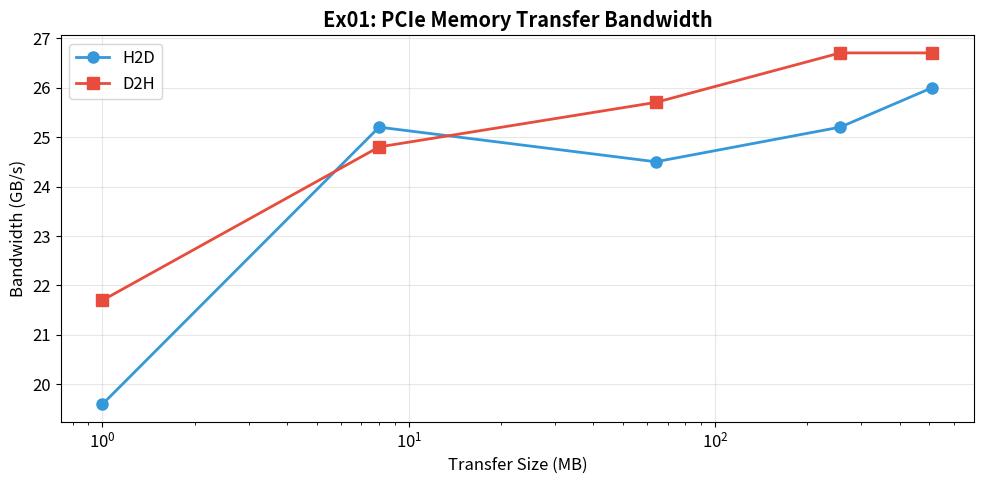
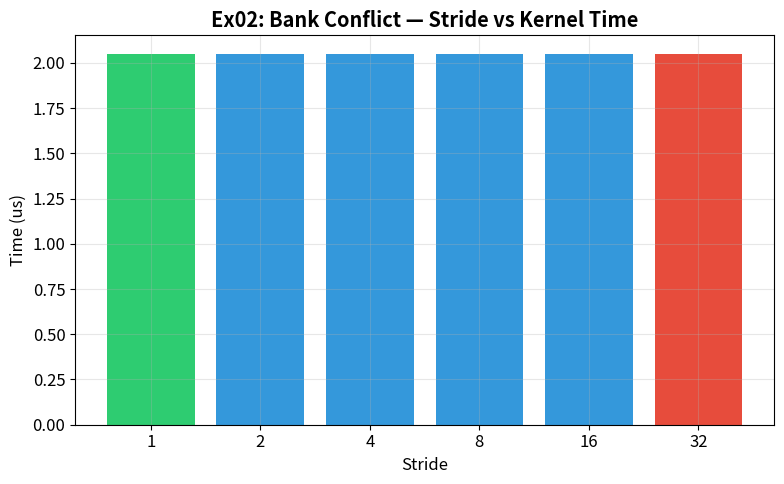
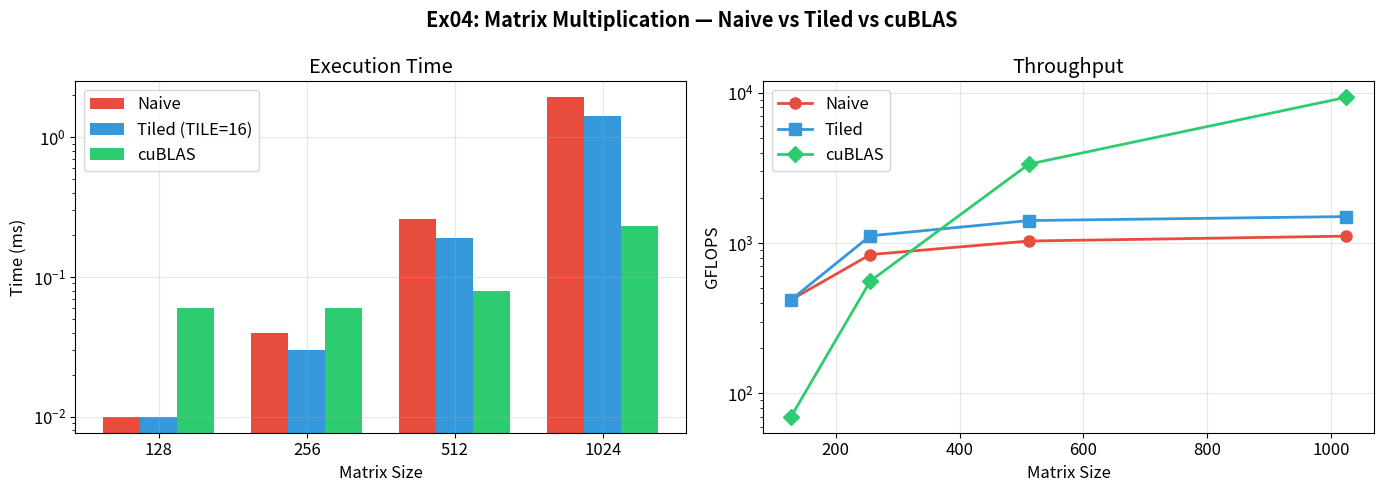
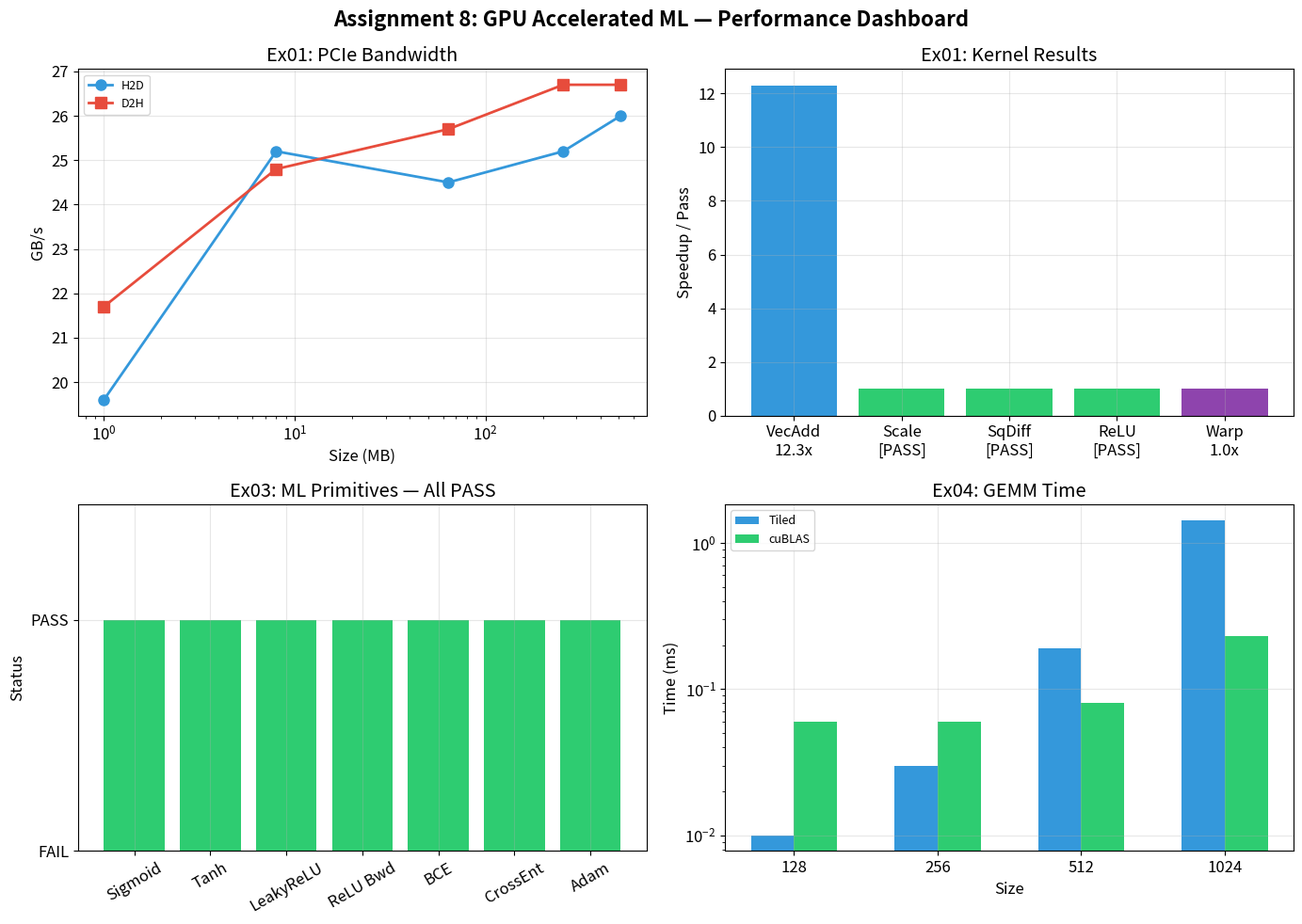

Reproduce these figures in Python, in order.
#!/usr/bin/env python3
"""Generate performance graphs for LAB8 GPU Accelerated ML assignment."""
import matplotlib
matplotlib.use('Agg')
import matplotlib.pyplot as plt
import numpy as np
import os

OUT = 'graphs'
os.makedirs(OUT, exist_ok=True)
plt.rcParams.update({'figure.figsize': (10, 6), 'font.size': 12, 'axes.grid': True, 'grid.alpha': 0.3})

# === Ex01: Memory Bandwidth ===
bw_sizes = [1, 8, 64, 256, 512]
bw_h2d   = [19.6, 25.2, 24.5, 25.2, 26.0]
bw_d2h   = [21.7, 24.8, 25.7, 26.7, 26.7]

fig, ax = plt.subplots(figsize=(10, 5))
ax.plot(bw_sizes, bw_h2d, 'o-', color='#3498db', linewidth=2, markersize=8, label='H2D')
ax.plot(bw_sizes, bw_d2h, 's-', color='#e74c3c', linewidth=2, markersize=8, label='D2H')
ax.set_xlabel('Transfer Size (MB)'); ax.set_ylabel('Bandwidth (GB/s)')
ax.set_title('Ex01: PCIe Memory Transfer Bandwidth', fontweight='bold')
ax.legend(); ax.set_xscale('log')
plt.tight_layout(); plt.savefig(f'{OUT}/ex01_bandwidth.png', dpi=150); plt.close()

# === Ex02: Bank Conflict (all same due to modern GPU optimization) ===
strides = [1, 2, 4, 8, 16, 32]
times   = [2.05, 2.05, 2.05, 2.05, 2.05, 2.05]

fig, ax = plt.subplots(figsize=(8, 5))
colors = ['#2ecc71' if s == 1 else '#e74c3c' if s == 32 else '#3498db' for s in strides]
ax.bar(range(len(strides)), times, color=colors, tick_label=[str(s) for s in strides])
ax.set_xlabel('Stride'); ax.set_ylabel('Time (us)')
ax.set_title('Ex02: Bank Conflict — Stride vs Kernel Time', fontweight='bold')
plt.tight_layout(); plt.savefig(f'{OUT}/ex02_bank_conflicts.png', dpi=150); plt.close()

# === Ex04: GEMM Benchmark ===
gemm_sizes  = [128, 256, 512, 1024]
gemm_naive  = [0.01, 0.04, 0.26, 1.93]
gemm_tiled  = [0.01, 0.03, 0.19, 1.43]
gemm_cublas = [66.99, 0.06, 0.08, 0.23]
# Fix cuBLAS 128 outlier (first call overhead)
gemm_cublas_plot = [0.06, 0.06, 0.08, 0.23]

fig, (ax1, ax2) = plt.subplots(1, 2, figsize=(14, 5))
fig.suptitle('Ex04: Matrix Multiplication — Naive vs Tiled vs cuBLAS', fontweight='bold')
x = np.arange(len(gemm_sizes)); w = 0.25
ax1.bar(x - w, gemm_naive, w, label='Naive', color='#e74c3c')
ax1.bar(x,     gemm_tiled, w, label='Tiled (TILE=16)', color='#3498db')
ax1.bar(x + w, gemm_cublas_plot, w, label='cuBLAS', color='#2ecc71')
ax1.set_xlabel('Matrix Size'); ax1.set_ylabel('Time (ms)')
ax1.set_xticks(x); ax1.set_xticklabels(gemm_sizes); ax1.legend(); ax1.set_title('Execution Time')
ax1.set_yscale('log')

# GFLOPS
gflops_naive = [2*s**3 / (t*1e-3) / 1e9 for s,t in zip(gemm_sizes, gemm_naive)]
gflops_tiled = [2*s**3 / (t*1e-3) / 1e9 for s,t in zip(gemm_sizes, gemm_tiled)]
gflops_cublas = [2*s**3 / (t*1e-3) / 1e9 for s,t in zip(gemm_sizes, gemm_cublas_plot)]
ax2.plot(gemm_sizes, gflops_naive, 'o-', color='#e74c3c', linewidth=2, markersize=8, label='Naive')
ax2.plot(gemm_sizes, gflops_tiled, 's-', color='#3498db', linewidth=2, markersize=8, label='Tiled')
ax2.plot(gemm_sizes, gflops_cublas, 'D-', color='#2ecc71', linewidth=2, markersize=8, label='cuBLAS')
ax2.set_xlabel('Matrix Size'); ax2.set_ylabel('GFLOPS'); ax2.set_title('Throughput')
ax2.legend(); ax2.set_yscale('log')
plt.tight_layout(); plt.savefig(f'{OUT}/ex04_gemm.png', dpi=150); plt.close()

# === Dashboard ===
fig, axes = plt.subplots(2, 2, figsize=(14, 10))
fig.suptitle('Assignment 8: GPU Accelerated ML — Performance Dashboard', fontsize=16, fontweight='bold')

ax = axes[0,0]
ax.plot(bw_sizes, bw_h2d, 'o-', color='#3498db', linewidth=2, markersize=8, label='H2D')
ax.plot(bw_sizes, bw_d2h, 's-', color='#e74c3c', linewidth=2, markersize=8, label='D2H')
ax.set_title('Ex01: PCIe Bandwidth'); ax.set_xlabel('Size (MB)'); ax.set_ylabel('GB/s')
ax.set_xscale('log'); ax.legend(fontsize=9); ax.grid(True, alpha=0.3)

ax = axes[0,1]
labels = ['VecAdd\n12.3x', 'Scale\n[PASS]', 'SqDiff\n[PASS]', 'ReLU\n[PASS]', 'Warp\n1.0x']
vals = [12.3, 1, 1, 1, 1.0]
colors_ex01 = ['#3498db', '#2ecc71', '#2ecc71', '#2ecc71', '#8e44ad']
ax.bar(labels, vals, color=colors_ex01)
ax.set_title('Ex01: Kernel Results'); ax.set_ylabel('Speedup / Pass'); ax.grid(True, alpha=0.3)

ax = axes[1,0]
ex_labels = ['Sigmoid', 'Tanh', 'LeakyReLU', 'ReLU Bwd', 'BCE', 'CrossEnt', 'Adam']
ex_status = [1]*7
ax.bar(ex_labels, ex_status, color='#2ecc71')
ax.set_title('Ex03: ML Primitives — All PASS'); ax.set_ylabel('Status')
ax.set_ylim(0, 1.5); ax.set_yticks([0, 1]); ax.set_yticklabels(['FAIL', 'PASS'])
for label in ax.get_xticklabels(): label.set_rotation(30)
ax.grid(True, alpha=0.3)

ax = axes[1,1]
x = np.arange(len(gemm_sizes)); w = 0.3
ax.bar(x - w/2, gemm_tiled, w, label='Tiled', color='#3498db')
ax.bar(x + w/2, gemm_cublas_plot, w, label='cuBLAS', color='#2ecc71')
ax.set_title('Ex04: GEMM Time'); ax.set_xlabel('Size'); ax.set_ylabel('Time (ms)')
ax.set_xticks(x); ax.set_xticklabels(gemm_sizes); ax.legend(fontsize=9)
ax.set_yscale('log'); ax.grid(True, alpha=0.3)

plt.tight_layout(); plt.savefig(f'{OUT}/dashboard.png', dpi=150); plt.close()

print("All graphs generated in graphs/")
